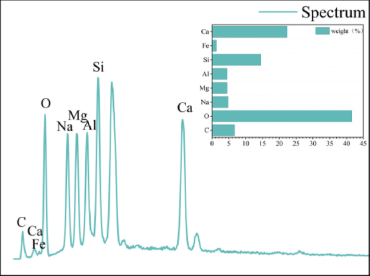

Values plotted in this chart, from the file beside it:
x, y, pixel_x, pixel_y, gap_before
0.0, 0.07, 632, 371, 0
0.18, 0.07, 639, 371, 0
0.28, 0.14, 642, 351, 0
0.38, 0.08, 646, 368, 0
0.47, 0.1, 649, 362, 0
0.63, 0.09, 655, 365, 0
0.71, 0.49, 658, 255, 0
0.8, 0.12, 661, 357, 0
0.94, 0.1, 666, 362, 0
1.05, 0.43, 670, 271, 0
1.13, 0.13, 674, 354, 0
1.24, 0.11, 677, 360, 0
1.31, 0.48, 679, 258, 0
1.39, 0.15, 682, 349, 0
1.49, 0.42, 686, 274, 0
1.58, 0.14, 689, 351, 0
1.67, 0.12, 692, 357, 0
1.76, 0.7, 696, 197, 0
1.86, 0.19, 699, 338, 0
1.95, 0.14, 702, 351, 0
2.05, 0.12, 706, 357, 0
2.13, 0.67, 709, 205, 0
2.22, 0.2, 712, 335, 0
2.32, 0.13, 716, 354, 0
2.55, 0.11, 724, 360, 0
2.9, 0.1, 737, 362, 0
3.3, 0.1, 751, 362, 0
3.55, 0.11, 760, 360, 0
3.69, 0.56, 765, 235, 0
3.79, 0.14, 769, 351, 0
4.03, 0.16, 778, 346, 0
4.13, 0.1, 782, 362, 0
4.5, 0.09, 794, 365, 0
5.0, 0.09, 812, 365, 0
5.5, 0.08, 830, 365, 0
6.0, 0.08, 848, 368, 0
6.5, 0.08, 866, 368, 0
7.0, 0.08, 884, 368, 0
7.5, 0.08, 902, 368, 0
8.0, 0.08, 920, 368, 0
8.45, 0.08, 958, 368, 0
